Dataset: ARIAC_2023 (GitHub, KshitijKarnawat/ARIAC_2023). Classes: battery, pump, regulator, sensor.

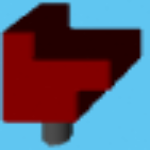
Label: sensor

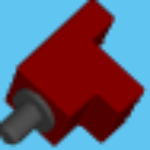
Label: sensor

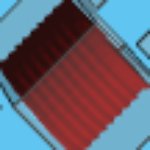
Label: pump

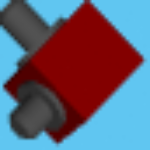
Label: regulator

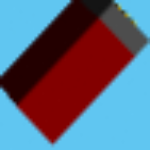
Label: battery

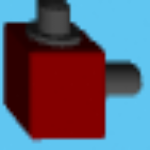
Label: regulator
